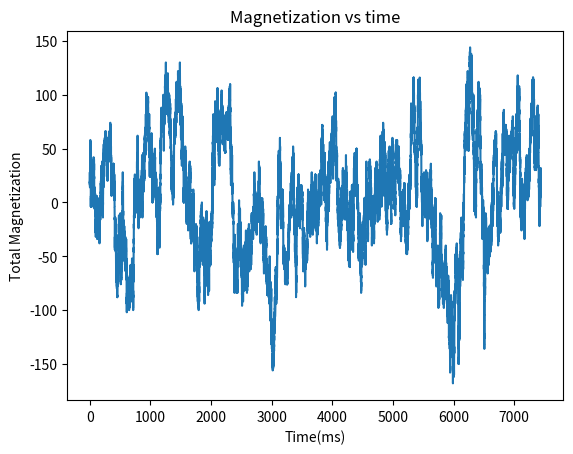

The matplotlib source for this figure:
#! /usr/bin/env python3
"""
 ising.py is a program which performs an MCMC calculation
 of the 2D Ising model. Monte carlo simulations are used
 Plotting function and specific heat calculation included

[redacted]
[redacted]
 20 March 2020
"""

from math import exp
import numpy as np
from random import random,randrange,randint
import datetime
from matplotlib.pyplot import plot,show,xlabel,ylabel,title

# constants
L = 20       # lattice size, LxL
N = 1000000  # number of MC steps
J = 1.0      # interaction strength
T = 3.0      # temperature factor, actually k_B*T
M=0


def energy(s):
	"""calculates total energy of spins on lattice based on
       nearest-neighbor interactions"""
	return -J*(np.sum(s[0:L-1,:]*s[1:L,:]) + np.sum(s[:,0:L-1]*s[:,1:L]) )
	
	
## initialize lattice with random spins
s = np.empty([L,L],int)
for i in range(L):
	for j in range(L):
		if random() < 0.5:
			s[i,j] = +1
		else:
			s[i,j] = -1

# initialize some values
E = energy(s)
M = np.sum(s)
print("Initial lattice energy = %6.2f and magnetization = %d"%(float(E),int(M)))


#arrays for plotting
x =[]
y=[]
#initializing time before monte carlo begins
ti = 0
t=datetime.datetime.now()
ti = t.second*1000 + t.microsecond/1000
e=[]

#monte carlo style runs of individually flipping one spin
for i in range(200000):
	a = randint(0,L-1)
	b = randint(0,L-1)
	Ei = energy(s)
	s[a,b] = s[a,b]*-1	#flipping the spin
	Ef = energy(s)
	#Metropolis acceptance formula
	if Ef > Ei:
		if random() > np.exp(-1/T*(Ef-Ei)):
			s[a,b] = s[a,b]*-1
	
	M=np.sum(s)
	t=datetime.datetime.now()
	x.append((t.second*1000 + t.microsecond/1000-ti))#time array
	y.append(M)	#magnetization array
	e.append(energy(s))	#array of energies over all changes

plot(x,y)
xlabel('Time(ms)')
ylabel('Total Magnetization')	
title('Magnetization vs time')
show()

#specific heat
C = 1/T**2*np.var(e)
print ('The specific heat is ',C)

		

## Run some Monte Carlo!

